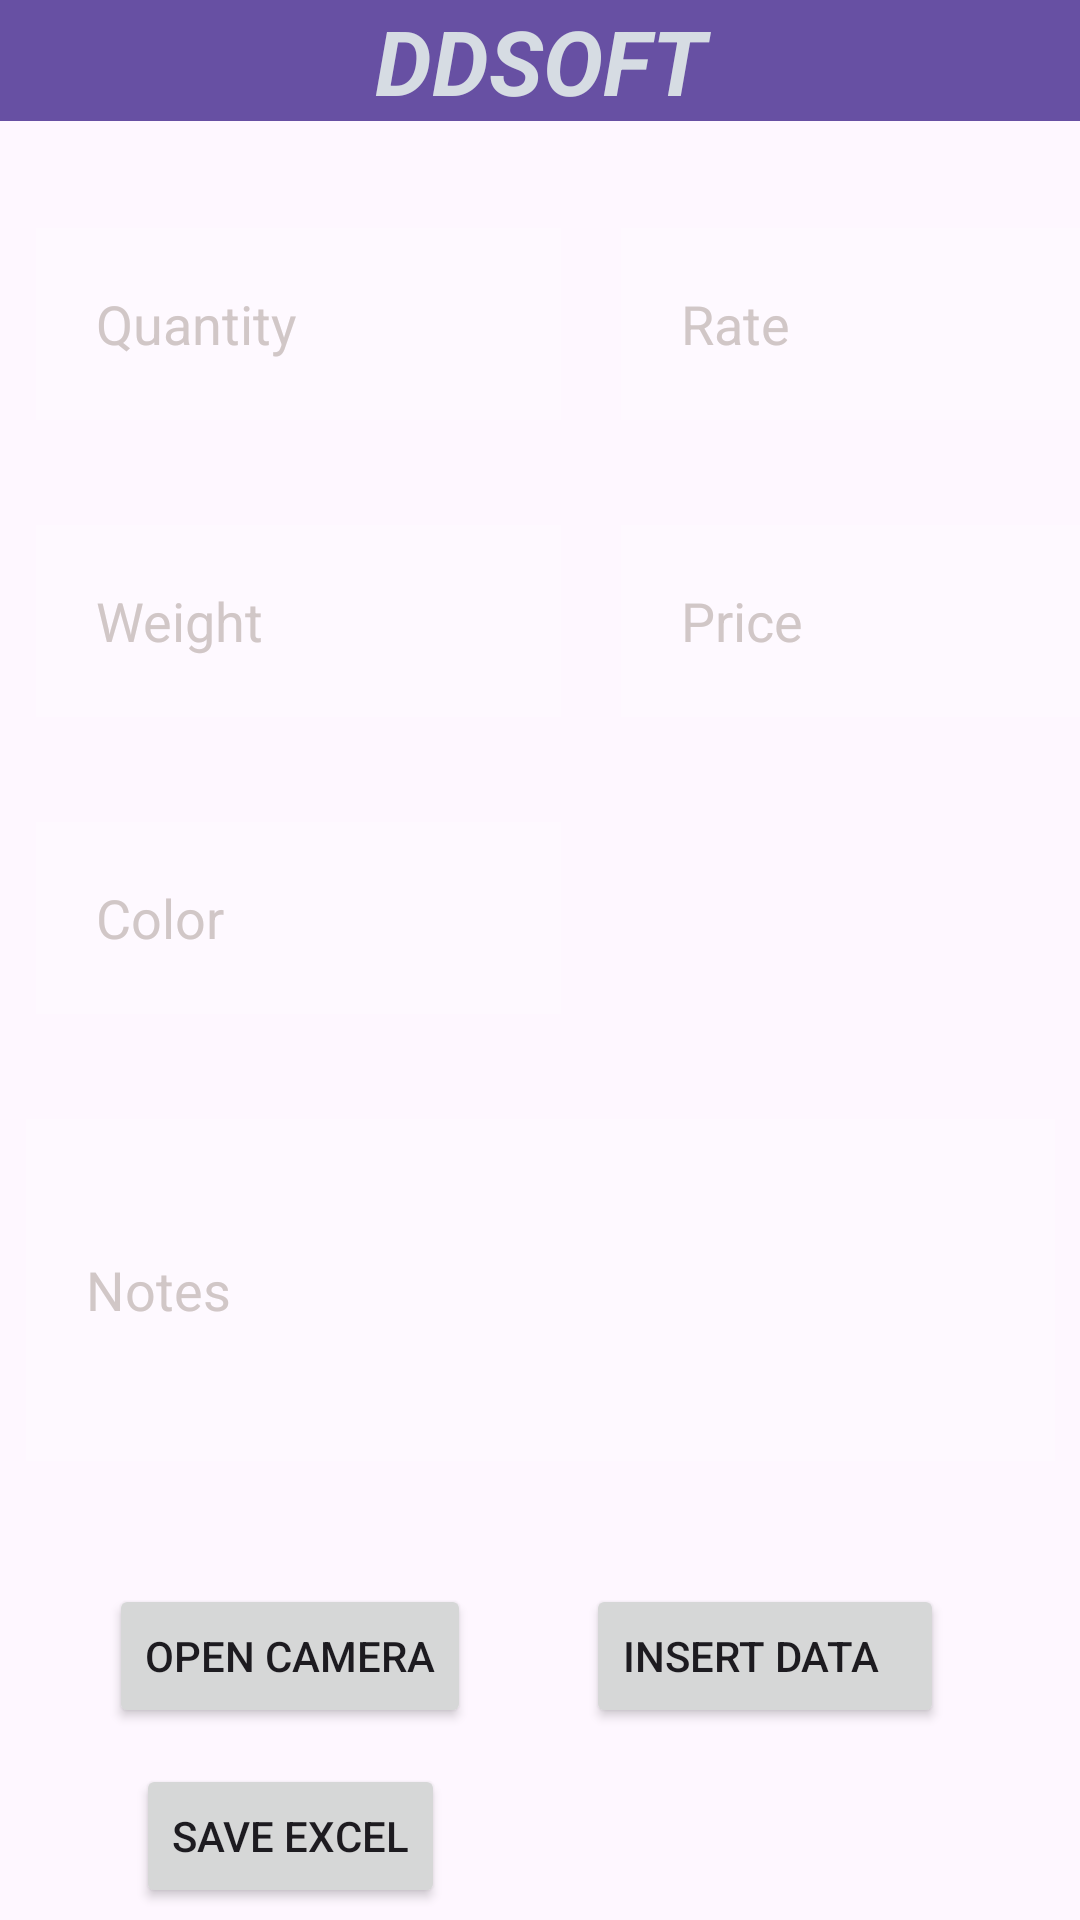

Produce the Android XML layout that renders to this screen, including the resource entries it uses.
<!-- AndroidManifest.xml: application theme Theme.DDsoft -->
<!-- res/layout/activity_main.xml -->
<?xml version="1.0" encoding="utf-8"?>
<androidx.constraintlayout.widget.ConstraintLayout xmlns:android="http://schemas.android.com/apk/res/android"
    xmlns:app="http://schemas.android.com/apk/res-auto"
    xmlns:tools="http://schemas.android.com/tools"
    android:layout_width="match_parent"
    android:layout_height="match_parent"
    android:background="@drawable/background"
    tools:context=".MainActivity">


    <ImageView
        android:id="@+id/image"
        android:layout_width="match_parent"
        android:layout_height="match_parent"
        android:layout_marginTop="40dp"
        android:scaleType="centerCrop"
        app:layout_constraintEnd_toEndOf="parent"
        app:layout_constraintHorizontal_bias="0.0"
        app:layout_constraintStart_toStartOf="parent"
        app:layout_constraintTop_toTopOf="parent" />

    <TextView
        android:id="@+id/signin"
        android:layout_width="match_parent"
        android:layout_height="wrap_content"
        android:layout_alignParentTop="true"
        android:background="#6750A3"
        android:gravity="center"
        android:text="DDSOFT"
        android:textColor="#D6DCE3"
        android:textSize="30dp"
        android:textStyle="bold|italic"
        app:layout_constraintStart_toStartOf="parent"
        tools:ignore="MissingConstraints"
        tools:layout_editor_absoluteY="0dp" />

    <EditText
        android:id="@+id/quantity"
        android:layout_width="175dp"
        android:layout_height="64dp"
        android:layout_marginStart="12dp"
        android:layout_marginTop="76dp"
        android:background="#30ffffff"
        android:drawablePadding="20dp"
        android:hint="Quantity"
        android:imeOptions="actionNext"
        android:padding="20dp"
        android:textColor="@color/white"
        android:textColorHint="#D1C7C7"
        app:layout_constraintStart_toStartOf="parent"
        app:layout_constraintTop_toTopOf="parent"
        tools:ignore="MissingConstraints" />

    <EditText
        android:id="@+id/weight"
        android:layout_width="175dp"
        android:layout_height="64dp"
        android:layout_marginStart="12dp"
        android:layout_marginTop="35dp"
        android:background="#30ffffff"
        android:drawablePadding="20dp"
        android:hint="Weight"
        android:imeOptions="actionNext"
        android:padding="20dp"
        android:textColor="@color/white"
        android:textColorHint="#D1C7C7"
        app:layout_constraintStart_toStartOf="parent"
        app:layout_constraintTop_toBottomOf="@+id/quantity"
        tools:ignore="MissingConstraints" />


    <EditText
        android:id="@+id/color"
        android:layout_width="175dp"
        android:layout_height="64dp"
        android:layout_marginStart="12dp"
        android:layout_marginTop="35dp"
        android:background="#30ffffff"
        android:drawablePadding="20dp"
        android:hint="Color"
        android:imeOptions="actionNext"
        android:padding="20dp"
        android:textColor="@color/white"
        android:textColorHint="#D1C7C7"
        app:layout_constraintStart_toStartOf="parent"
        app:layout_constraintTop_toBottomOf="@+id/weight"
        tools:ignore="MissingConstraints" />


    <EditText
        android:id="@+id/notes"
        android:layout_width="343dp"
        android:layout_height="114dp"
        android:layout_marginTop="35dp"
        android:background="#30ffffff"
        android:drawablePadding="20dp"
        android:hint="Notes"
        android:imeOptions="actionNext"
        android:padding="20dp"
        android:textColor="@color/white"
        android:textColorHint="#D1C7C7"
        app:layout_constraintEnd_toEndOf="parent"
        app:layout_constraintStart_toStartOf="parent"
        app:layout_constraintTop_toBottomOf="@+id/color"
        tools:ignore="MissingConstraints" />

    <EditText
        android:id="@+id/rate"
        android:layout_width="175dp"
        android:layout_height="64dp"
        android:layout_marginStart="20dp"
        android:layout_marginTop="76dp"
        android:background="#30ffffff"
        android:drawablePadding="20dp"
        android:hint="Rate"
        android:imeOptions="actionNext"
        android:padding="20dp"
        android:textColor="@color/white"
        android:textColorHint="#D1C7C7"
        app:layout_constraintEnd_toEndOf="parent"
        app:layout_constraintHorizontal_bias="0.0"
        app:layout_constraintStart_toEndOf="@+id/quantity"
        app:layout_constraintTop_toTopOf="parent"
        tools:ignore="MissingConstraints" />

    <EditText
        android:id="@+id/price"
        android:layout_width="175dp"
        android:layout_height="64dp"
        android:layout_marginStart="20dp"
        android:layout_marginTop="35dp"
        android:background="#30ffffff"
        android:drawablePadding="20dp"
        android:hint="Price"
        android:imeOptions="actionNext"
        android:padding="20dp"
        android:textColor="@color/white"
        android:textColorHint="#D1C7C7"
        app:layout_constraintEnd_toEndOf="parent"
        app:layout_constraintHorizontal_bias="0.0"
        app:layout_constraintStart_toEndOf="@+id/weight"
        app:layout_constraintTop_toBottomOf="@+id/rate"
        tools:ignore="MissingConstraints" />


    <Button
        android:id="@+id/OpenCamera"
        android:layout_width="wrap_content"
        android:layout_height="wrap_content"
        android:layout_marginBottom="64dp"
        android:text="Open Camera"
        app:layout_constraintBottom_toBottomOf="parent"
        app:layout_constraintEnd_toEndOf="parent"
        app:layout_constraintHorizontal_bias="0.152"
        app:layout_constraintStart_toStartOf="parent" />

    <Button
        android:id="@+id/addButton"
        android:layout_width="wrap_content"
        android:layout_height="wrap_content"
        android:layout_marginEnd="44dp"
        android:layout_marginBottom="64dp"
        android:text="Insert Data   "
        app:layout_constraintBottom_toBottomOf="parent"
        app:layout_constraintEnd_toEndOf="parent"
        app:layout_constraintHorizontal_bias="0.967"
        app:layout_constraintStart_toEndOf="@+id/OpenCamera" />

    <Button
        android:id="@+id/saveButton"
        android:layout_width="wrap_content"
        android:layout_height="wrap_content"
        android:layout_marginBottom="4dp"
        android:text="Save Excel"
        app:layout_constraintBottom_toBottomOf="parent"
        app:layout_constraintEnd_toEndOf="parent"
        app:layout_constraintHorizontal_bias="0.176"
        app:layout_constraintStart_toStartOf="parent" />

    <TextView
        android:id="@+id/outputTextView"
        android:layout_width="405dp"
        android:layout_height="123dp"
        android:layout_marginStart="4dp"
        android:layout_marginBottom="48dp"
        android:paddingTop="16dp"
        android:textSize="16sp"
        android:textStyle="bold"
        app:layout_constraintBottom_toTopOf="@+id/saveButton"
        app:layout_constraintStart_toStartOf="parent"
        app:layout_constraintTop_toBottomOf="@+id/notes"
        app:layout_constraintVertical_bias="1.0" />


</androidx.constraintlayout.widget.ConstraintLayout>
<!-- resources referenced by this layout -->
<resources>
  <style name="Theme.DDsoft" parent="Base.Theme.DDsoft" />
  <style name="Base.Theme.DDsoft" parent="Theme.Material3.DayNight.NoActionBar">
          
          
      </style>
  <!-- not gathered from this repository: default colours our renderer supplied (Android Studio template values) -->
  <color name="white">#FFFFFFFF</color>
</resources>
